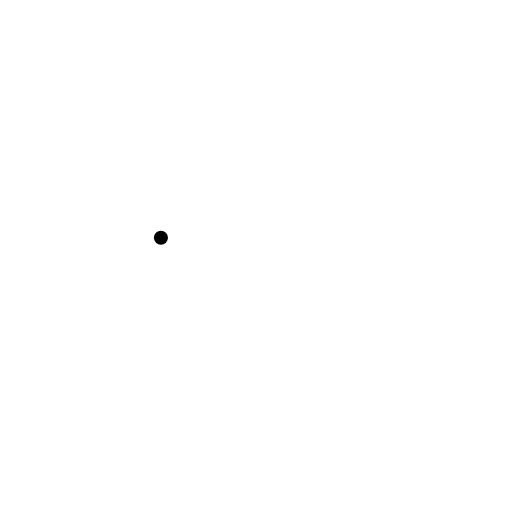
t = 0.00 s
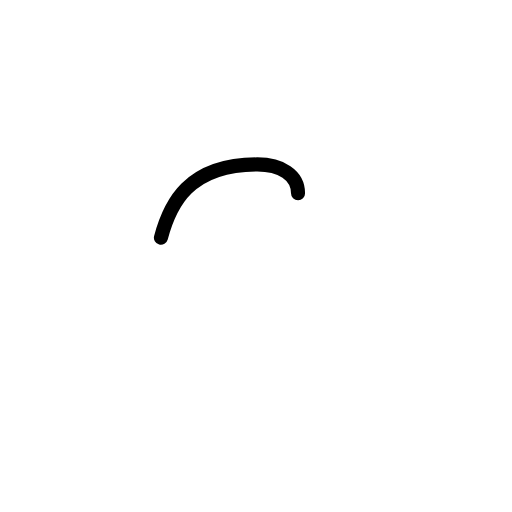
t = 0.38 s
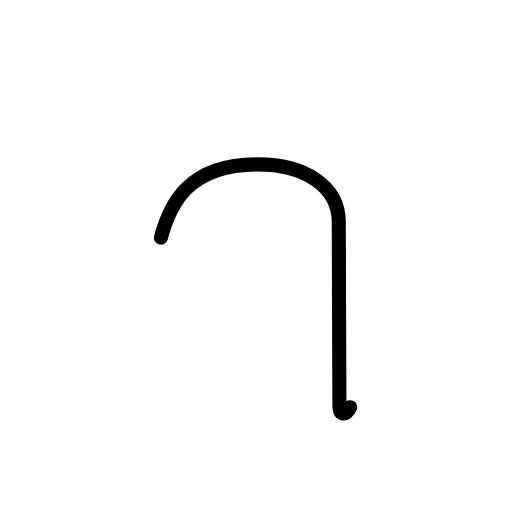
t = 0.81 s
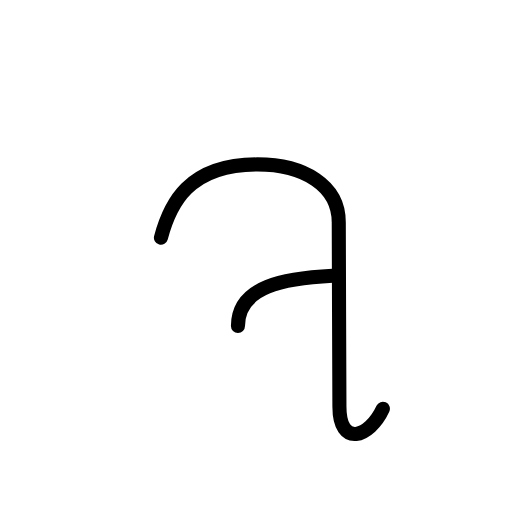
t = 1.25 s
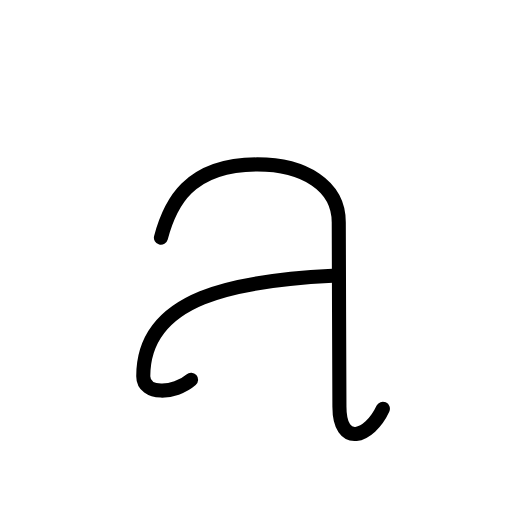
t = 1.63 s
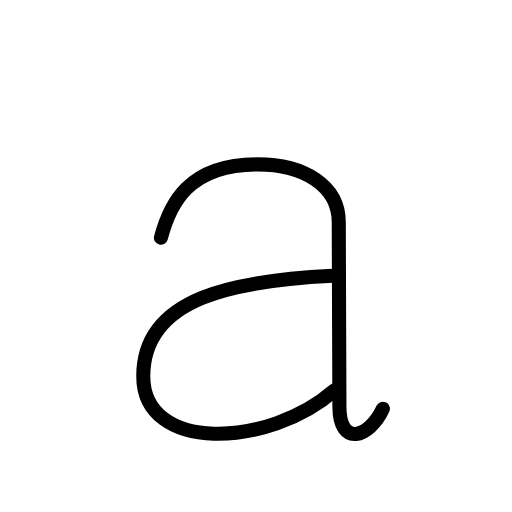
t = 2.00 s

The animated SVG that drew these frames (rendered in a browser with its animation timeline set to each time). Animation: 7 SMIL elements (animate=7); one cycle of 2.00 s.

<?xml version="1.0" encoding="UTF-8"?>
<!--
AniKanjiVG is licensed by CC-BY-SA Paul C. Sommerhoff (https://bitbucket.org/sommerhoff/anikanjivg).
AniKanjiVG uses KanjiVG which is licensed by CC-BY-SA Ulrich Apel (http://kanjivg.tagaini.net).
See also http://creativecommons.org/licenses/by-sa/3.0/
-->
<svg xmlns:kvg='http://kanjivg.tagaini.net' xmlns='http://www.w3.org/2000/svg' width='109' height='109' viewBox='0 0 109 109' style='fill:none;stroke:#000000;stroke-width:3;stroke-linecap:round;stroke-linejoin:round;' id="kvg:kanji_00061"><g id="kvg:00061"><path id="kvg:00061-s1" d="M34.26,50.61c1.88-7.08,5.78-15.61,20.52-15.61c9.97,0,17.34,4.51,17.34,12.31c0,6.79,0.14,36.1,0.14,39.28c0,8.67,6.36,6.65,9.25,0.43"><animate attributeName="d" begin="0.0s" dur="0.25s" from="M34.26,50.61C34.26,50.61,34.26,50.61,34.26,50.61" to="M34.26,50.61c1.88-7.08,5.78-15.61,20.52-15.61" />
<animate attributeName="d" begin="0.25s" dur="0.25s" from="M34.26,50.61c1.88-7.08,5.78-15.61,20.52-15.61c0,0,0,0,0,0,0" to="M34.26,50.61c1.88-7.08,5.78-15.61,20.52-15.61c9.97,0,17.34,4.51,17.34,12.31" />
<animate attributeName="d" begin="0.5s" dur="0.25s" from="M34.26,50.61c1.88-7.08,5.78-15.61,20.52-15.61c9.97,0,17.34,4.51,17.34,12.31c0,0,0,0,0,0,0" to="M34.26,50.61c1.88-7.08,5.78-15.61,20.52-15.61c9.97,0,17.34,4.51,17.34,12.31c0,6.79,0.14,36.1,0.14,39.28" />
<animate attributeName="d" begin="0.75s" dur="0.25s" from="M34.26,50.61c1.88-7.08,5.78-15.61,20.52-15.61c9.97,0,17.34,4.51,17.34,12.31c0,6.79,0.14,36.1,0.14,39.28c0,0,0,0,0,0,0" to="M34.26,50.61c1.88-7.08,5.78-15.61,20.52-15.61c9.97,0,17.34,4.51,17.34,12.31c0,6.79,0.14,36.1,0.14,39.28c0,8.67,6.36,6.65,9.25,0.43" />
</path>
<path id="kvg:00061-s2" d="M70.82,58.71c-20.23,1.01-40.32,4.33-40.32,21.38c0,16.33,26.59,15.32,40.7,3.01"><animate attributeName="d" begin="1.0s" dur="0.5s" from="M70.82,58.71C70.82,58.71,70.82,58.71,70.82,58.71" to="M70.82,58.71c-20.23,1.01-40.32,4.33-40.32,21.38" />
<animate attributeName="d" begin="1.5s" dur="0.5s" from="M70.82,58.71c-20.23,1.01-40.32,4.33-40.32,21.38c0,0,0,0,0,0,0" to="M70.82,58.71c-20.23,1.01-40.32,4.33-40.32,21.38c0,16.33,26.59,15.32,40.7,3.01" />
<animate attributeName="d" begin="0s" dur="1.0s" from="M-100,-100" to="M-100,-100" />
</path>
</g>
</svg>
